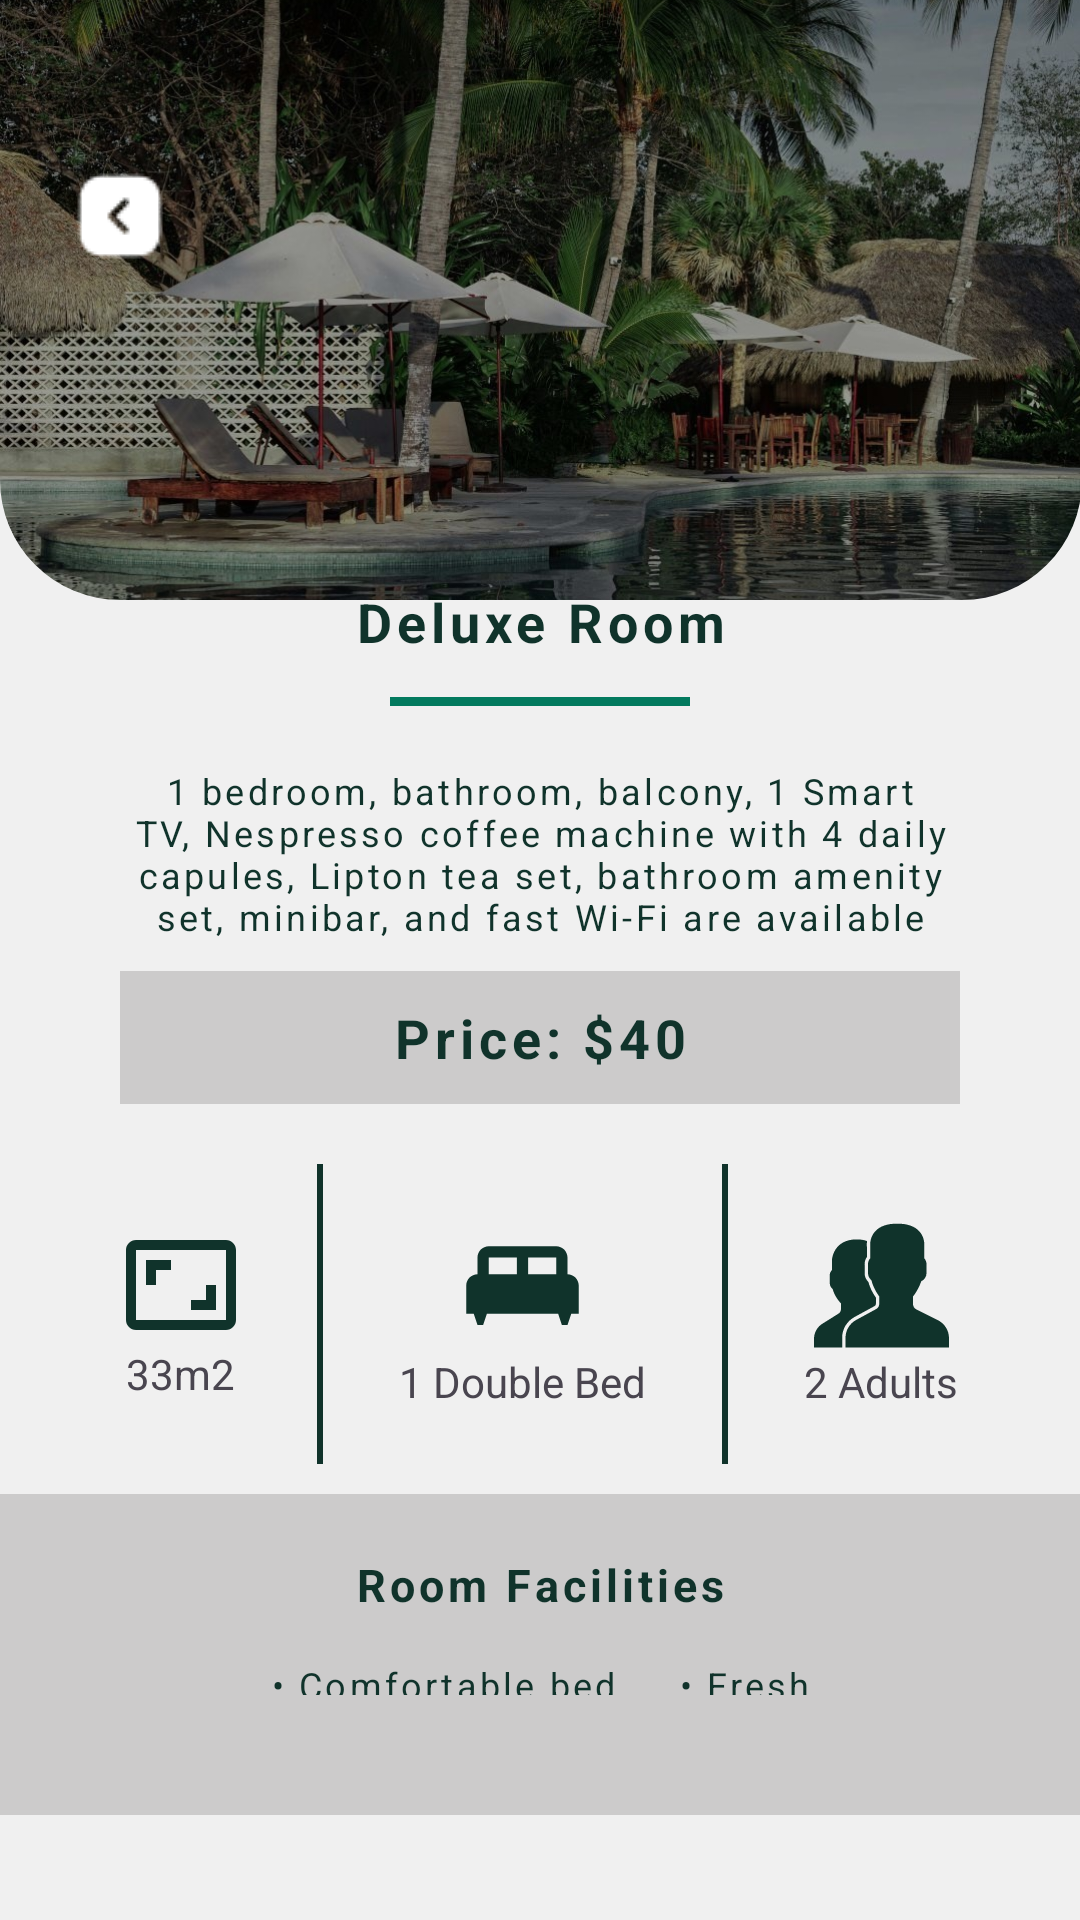

The Android layout XML behind this screen, and the referenced resources:
<!-- AndroidManifest.xml: application theme Theme.LuxeVista -->
<!-- res/layout/activity_rooms.xml -->
<?xml version="1.0" encoding="utf-8"?>
<LinearLayout xmlns:android="http://schemas.android.com/apk/res/android"
    xmlns:app="http://schemas.android.com/apk/res-auto"
    xmlns:tools="http://schemas.android.com/tools"
    android:id="@+id/roomsActivity"
    android:layout_width="match_parent"
    android:layout_height="match_parent"
    android:background="@color/customGrey"
    android:gravity="top"
    android:orientation="vertical"
    tools:context=".RoomsActivity">

    <RelativeLayout

        android:layout_width="match_parent"
        android:layout_height="200dp">




        <com.google.android.material.imageview.ShapeableImageView
            android:id="@+id/roomImage"
            android:layout_width="match_parent"
            android:layout_height="match_parent"
            android:layout_alignParentEnd="true"
            android:layout_alignParentBottom="true"
            android:layout_marginEnd="-1dp"
            android:layout_marginBottom="0dp"
            android:scaleType="centerCrop"
            android:src="@drawable/home_bg"
            app:shapeAppearance="@style/BottomCornerRound" />

        <ImageView
            android:id="@+id/backIcon"
            android:layout_width="40dp"
            android:layout_height="wrap_content"
            android:layout_alignParentTop="true"
            android:layout_alignParentStart="true"
            android:layout_marginTop="?android:attr/actionBarSize"
            android:layout_marginStart="20dp"
            android:src="@drawable/back_icon"
            />

    </RelativeLayout>


        <LinearLayout
            android:layout_width="match_parent"
            android:layout_height="wrap_content"
            android:gravity="center"
            android:orientation="vertical">

            <TextView
                android:id="@+id/roomName"
                android:layout_width="match_parent"
                android:layout_height="wrap_content"
                android:textAlignment="center"
                android:layout_marginTop="10dp"
                android:layout_marginBottom="10dp"
                android:letterSpacing="0.09"
                android:text="Deluxe Room"
                android:textColor="@color/darkGreen"
                android:textSize="18sp"
                android:textStyle="bold" />

            <View
                android:layout_width="100dp"
                android:layout_height="3dp"
                android:layout_marginTop="3dp"
                android:layout_marginHorizontal="10dp"
                android:layout_marginBottom="15dp"
                android:background="@color/jungleGreen"
                />

            <TextView
                android:id="@+id/roomDescription"
                android:layout_width="match_parent"
                android:layout_height="wrap_content"
                android:textAlignment="center"
                android:layout_marginTop="5dp"
                android:layout_marginHorizontal="40dp"
                android:letterSpacing="0.09"
                android:text="1 bedroom, bathroom, balcony, 1 Smart TV, Nespresso coffee machine with 4 daily capules,
Lipton tea set, bathroom amenity set, minibar, and fast Wi-Fi are available"
                android:textColor="@color/darkGreen"
                android:textSize="12sp"
                />

            <TextView
                android:id="@+id/roomPrice"
                android:layout_width="match_parent"
                android:layout_height="wrap_content"
                android:padding="10dp"
                android:textAlignment="center"
                android:layout_marginHorizontal="40dp"
                android:layout_marginTop="10dp"
                android:layout_marginBottom="10dp"
                style="@style/TopCornerRound"
                android:letterSpacing="0.09"
                android:text="Price: $40"
                android:textColor="@color/darkGreen"
                android:background="@color/darkGrey"
                android:textSize="18sp"
                android:textStyle="bold" />

            <LinearLayout
                android:layout_width="match_parent"
                android:layout_height="match_parent"
                android:orientation="horizontal"
                android:layout_marginVertical="10dp"
                android:layout_marginHorizontal="40dp"
                android:gravity="center">

                <LinearLayout
                    android:layout_width="wrap_content"
                    android:layout_height="wrap_content"
                    android:orientation="vertical"
                    android:layout_weight="1"
                    android:gravity="center"

                    >
                    <ImageView
                        android:layout_width="wrap_content"
                        android:layout_height="wrap_content"
                        android:src="@drawable/dimensions_icon"
                        />

                    <TextView
                        android:layout_width="wrap_content"
                        android:layout_height="wrap_content"
                        android:text="33m2"/>

                </LinearLayout>

                <View
                    android:layout_width="2dp"
                    android:layout_height="100dp"
                    android:layout_marginHorizontal="25dp"
                    android:background="@color/darkGreen"
                    />

                <LinearLayout
                    android:layout_width="wrap_content"
                    android:layout_height="wrap_content"
                    android:orientation="vertical"
                    android:layout_weight="1"
                    android:gravity="center"

                    >

                    <ImageView
                        android:layout_width="wrap_content"
                        android:layout_height="wrap_content"
                        android:src="@drawable/bed_icon" />

                    <TextView
                        android:layout_width="wrap_content"
                        android:layout_height="wrap_content"
                        android:text="1 Double Bed"/>

                </LinearLayout>

                <View
                    android:layout_width="2dp"
                    android:layout_height="100dp"
                    android:layout_marginHorizontal="25dp"
                    android:background="@color/darkGreen"
                    />
                <LinearLayout
                    android:layout_width="wrap_content"
                    android:layout_height="wrap_content"
                    android:orientation="vertical"
                    android:layout_weight="1"
                    android:gravity="center"

                    >
                    <ImageView
                        android:layout_width="wrap_content"
                        android:layout_height="wrap_content"
                        android:src="@drawable/users_icon"
                        />

                    <TextView
                        android:id="@+id/roomMaxPax"
                        android:layout_width="wrap_content"
                        android:layout_height="wrap_content"
                        android:text="2 Adults"/>

                </LinearLayout>
            </LinearLayout>

            <LinearLayout
                style="@style/CornerRound"
                android:layout_width="match_parent"
                android:layout_height="match_parent"
                android:layout_marginBottom="20dp"
                android:background="@color/darkGrey"
                android:orientation="vertical"
                android:padding="10dp">

                <TextView
                    android:layout_width="match_parent"
                    android:layout_height="match_parent"
                    android:layout_marginTop="10dp"
                    android:layout_marginBottom="10dp"
                    android:letterSpacing="0.09"
                    android:text="Room Facilities"
                    android:textAlignment="center"
                    android:textColor="@color/darkGreen"
                    android:textSize="15sp"
                    android:textStyle="bold" />


                <TextView
                    android:layout_width="match_parent"
                    android:layout_height="wrap_content"
                    android:layout_marginHorizontal="60dp"
                    android:layout_marginTop="5dp"
                    android:layout_marginBottom="30dp"
                    android:letterSpacing="0.09"
                    android:text="• Comfortable bed
    • Fresh linens and pillows
    • Wardrobe or closet
    • Bedside table with lamp
    • Desk and chair
    • Private bathroom with shower or bathtub
    • Towels and toiletries
    • Hairdryer
    • Mirror
    • Flat-screen TV with cable/satellite channels"
                    android:textAlignment="center"
                    android:textColor="@color/darkGreen"
                    android:textSize="12sp" />


            </LinearLayout>

            <Button
                android:id="@+id/btnBookNow"
                android:layout_width="match_parent"
                android:layout_height="match_parent"
                android:layout_marginBottom="20dp"
                android:layout_marginHorizontal="20dp"
                android:layout_marginTop="10dp"
                android:letterSpacing="0.1"
                android:layout_weight="1"
                android:background="@drawable/rounded_green_button"
                android:text="Book Now"
                android:textColor="@color/white"
                android:textSize="16sp"
                android:textStyle="bold"
                app:backgroundTint="@color/darkGreen" />

        </LinearLayout>


</LinearLayout>
<!-- resources referenced by this layout -->
<resources>
  <color name="customGrey">#F0F0F0</color>
  <color name="darkGreen">#10332B</color>
  <color name="darkGrey">#CCCBCB</color>
  <color name="jungleGreen">#027A5E</color>
  <color name="white">#FFFFFFFF</color>
  <!-- drawable back_icon: png bitmap (drawable, 527 bytes) -->
  <!-- drawable bed_icon (drawable) -->
  <vector xmlns:android="http://schemas.android.com/apk/res/android" android:height="45dp" android:tint="#10332B" android:viewportHeight="24" android:viewportWidth="24" android:width="45dp">
        
      <path android:fillColor="@android:color/white" android:pathData="M20,10V7c0,-1.1 -0.9,-2 -2,-2H6C4.9,5 4,5.9 4,7v3c-1.1,0 -2,0.9 -2,2v5h1.33L4,19h1l0.67,-2h12.67L19,19h1l0.67,-2H22v-5C22,10.9 21.1,10 20,10zM11,10H6V7h5V10zM18,10h-5V7h5V10z"/>
      
  </vector>
  <!-- drawable dimensions_icon (drawable) -->
  <vector xmlns:android="http://schemas.android.com/apk/res/android" android:height="40dp" android:tint="#10332B" android:viewportHeight="24" android:viewportWidth="24" android:width="40dp">
        
      <path android:fillColor="@android:color/white" android:pathData="M19,12h-2v3h-3v2h5v-5zM7,9h3L10,7L5,7v5h2L7,9zM21,3L3,3c-1.1,0 -2,0.9 -2,2v14c0,1.1 0.9,2 2,2h18c1.1,0 2,-0.9 2,-2L23,5c0,-1.1 -0.9,-2 -2,-2zM21,19.01L3,19.01L3,4.99h18v14.02z"/>
      
  </vector>
  <!-- drawable rounded_green_button (drawable) -->
  <?xml version="1.0" encoding="utf-8"?>
  <shape xmlns:android="http://schemas.android.com/apk/res/android">
      <solid android:color="@color/jungleGreen" />
      <corners android:radius="10dp" />
  
      <padding android:bottom="10dp" />
  </shape>
  <!-- drawable users_icon (drawable) -->
  <vector xmlns:android="http://schemas.android.com/apk/res/android" android:height="45dp" android:viewportHeight="60" android:viewportWidth="60" android:width="45dp">
        
      <path android:fillColor="#10332B" android:pathData="M55.014,45.389l-9.553,-4.776C44.56,40.162 44,39.256 44,38.248v-3.381c0.229,-0.28 0.47,-0.599 0.719,-0.951c1.239,-1.75 2.232,-3.698 2.954,-5.799C49.084,27.47 50,26.075 50,24.5v-4c0,-0.963 -0.36,-1.896 -1,-2.625v-5.319c0.056,-0.55 0.276,-3.824 -2.092,-6.525C44.854,3.688 41.521,2.5 37,2.5s-7.854,1.188 -9.908,3.53c-2.368,2.701 -2.148,5.976 -2.092,6.525v5.319c-0.64,0.729 -1,1.662 -1,2.625v4c0,1.217 0.553,2.352 1.497,3.109c0.916,3.627 2.833,6.36 3.503,7.237v3.309c0,0.968 -0.528,1.856 -1.377,2.32l-8.921,4.866c-2.9,1.582 -4.701,4.616 -4.701,7.92V57.5h46v-4.043C60,50.019 58.089,46.927 55.014,45.389z"/>
        
      <path android:fillColor="#10332B" android:pathData="M17.983,44.025l8.921,-4.866c0.367,-0.201 0.596,-0.586 0.596,-1.004v-2.814c-0.885,-1.232 -2.446,-3.712 -3.337,-6.91C23.1,27.399 22.5,25.994 22.5,24.5v-4c0,-1.124 0.352,-2.219 1,-3.141v-4.733c-0.034,-0.383 -0.074,-1.269 0.096,-2.395C22.219,9.751 20.687,9.5 19,9.5c-10.389,0 -10.994,8.855 -11,9v4.579c-0.648,0.706 -1,1.521 -1,2.33v3.454c0,1.079 0.483,2.085 1.311,2.765c0.825,3.11 2.854,5.46 3.644,6.285v2.743c0,0.787 -0.428,1.509 -1.171,1.915l-6.653,4.173C1.583,48.134 0,50.801 0,53.703V57.5h12.5v-4.238C12.5,49.409 14.601,45.87 17.983,44.025z"/>
      
  </vector>
  <style name="BottomCornerRound" parent="">
          <item name="cornerFamilyBottomLeft">rounded</item>
          <item name="cornerFamilyBottomRight">rounded</item>
          <item name="cornerSizeBottomLeft">20%</item>
          <item name="cornerSizeBottomRight">20%</item>
      </style>
  <style name="CornerRound" parent="">
          <item name="cornerFamily">rounded</item>
          <item name="cornerSize">20%</item>
  
      </style>
  <style name="TopCornerRound" parent="Widget.AppCompat.Toolbar.Button.Navigation">
          <item name="cornerFamilyTopLeft">rounded</item>
          <item name="cornerFamilyTopRight">rounded</item>
          <item name="cornerSizeTopLeft">25%</item>
          <item name="cornerSizeTopRight">25%</item>
  
      </style>
  <style name="Theme.LuxeVista" parent="Base.Theme.LuxeVista" />
  <style name="Base.Theme.LuxeVista" parent="Theme.Material3.DayNight.NoActionBar">
          
          
      </style>
</resources>
